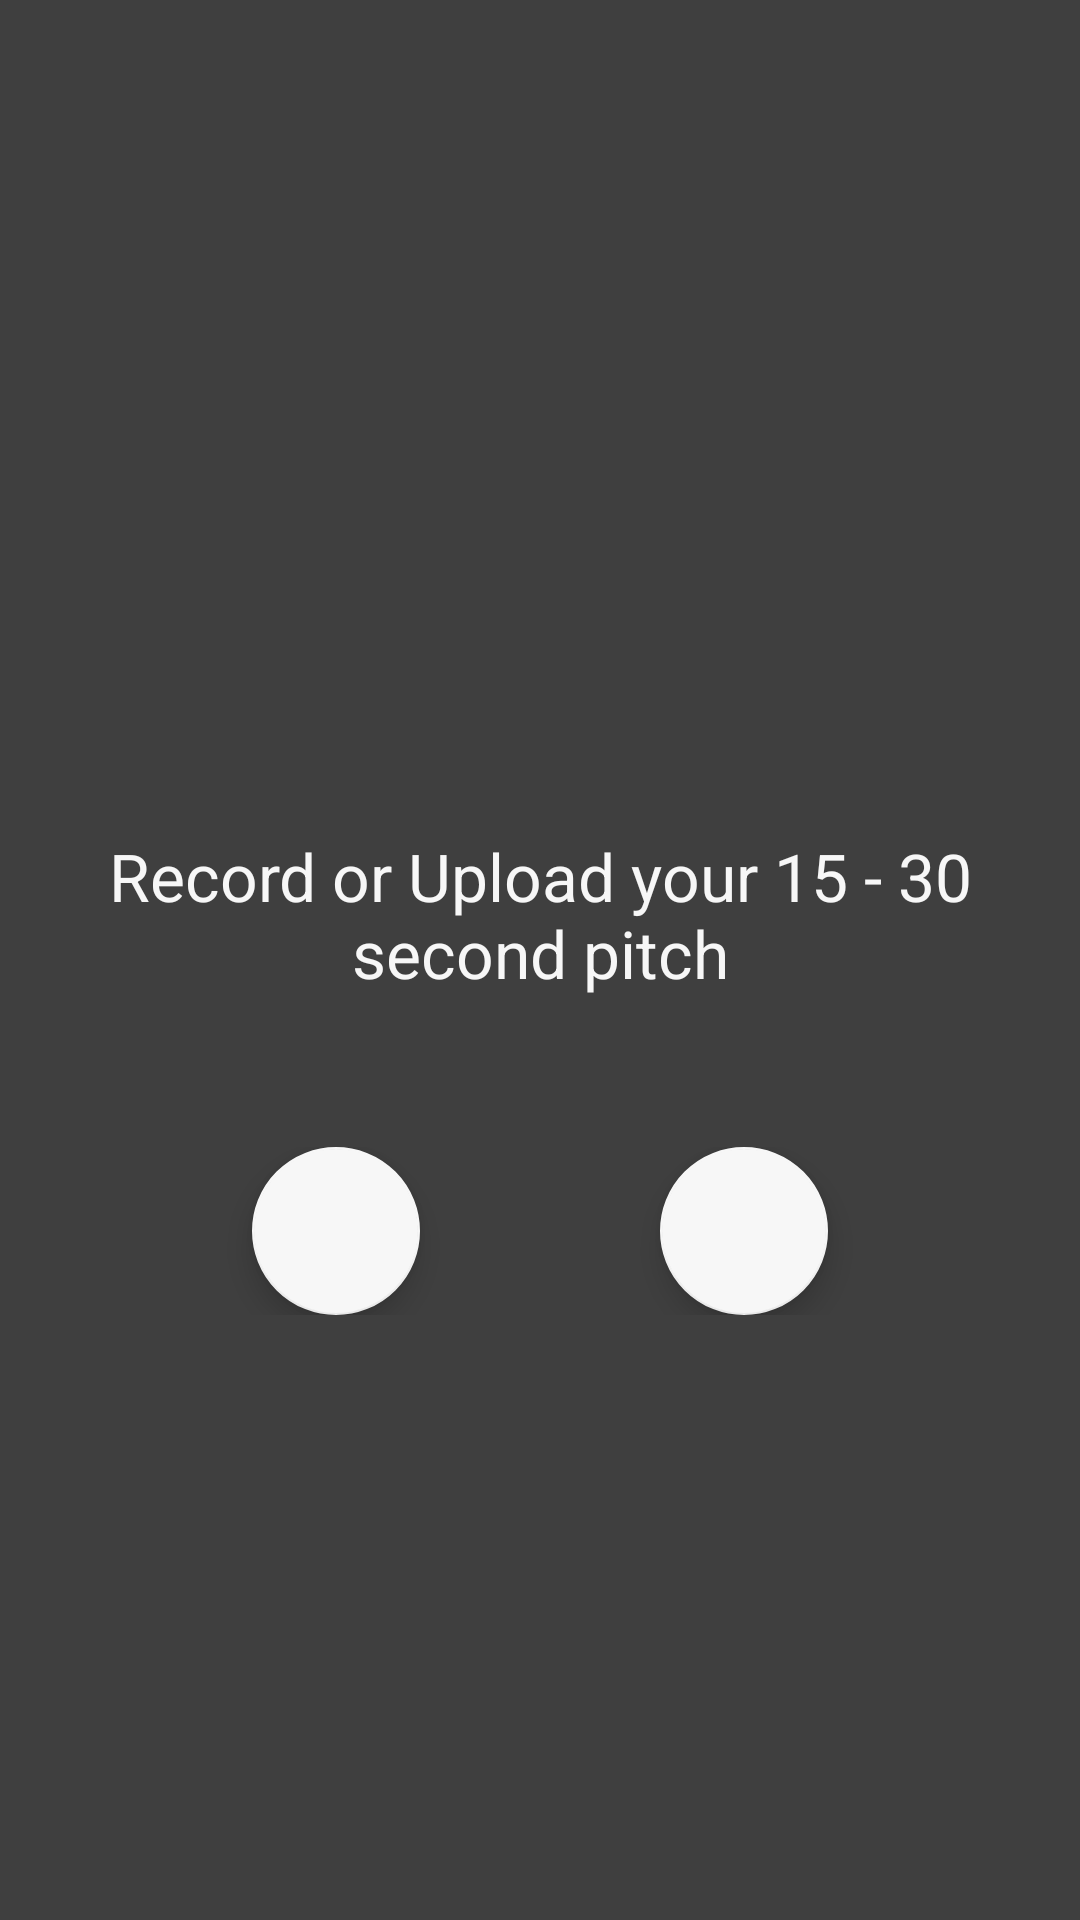

Here is an Android app screen rendered from its layout file. Give the layout XML and the strings, colors and styles it references.
<!-- AndroidManifest.xml: application theme AppTheme -->
<!-- res/layout/fragment_record_pitch.xml -->
<?xml version="1.0" encoding="utf-8"?>
<android.support.design.widget.CoordinatorLayout
    xmlns:android="http://schemas.android.com/apk/res/android"
    xmlns:app="http://schemas.android.com/apk/res-auto"
    xmlns:tools="http://schemas.android.com/tools"
    android:layout_width="match_parent"
    android:layout_height="match_parent"
    android:fitsSystemWindows="true"
    tools:context="com.setmusic.funder.FunderMainActivity">

    <RelativeLayout
                android:layout_width="match_parent"
                android:id="@+id/instructions_container"
                android:visibility="visible"
                android:background="@color/overlayTransparent"
                android:layout_height="match_parent">
        <TextView
            android:layout_width="match_parent"
            android:text="Record or Upload your 15 - 30 second pitch"
            android:textColor="@color/white"
            android:gravity="center|center"
            android:layout_centerInParent="true"
            android:paddingBottom="30dp"
            android:id="@+id/instructions_text"
            android:paddingStart="30dp"
            android:paddingEnd="30dp"
            android:textSize="22sp"
            android:layout_height="wrap_content"/>

        <LinearLayout
            android:layout_width="match_parent"
            android:paddingTop="20dp"
            android:paddingBottom="20dp"
            android:orientation="horizontal"
            android:gravity="center"
            android:layout_below="@id/instructions_text"
            android:layout_centerInParent="true"
            android:id="@+id/button_container"
            android:layout_height="wrap_content">

            <android.support.design.widget.FloatingActionButton
                android:layout_width="wrap_content"
                android:layout_marginStart="40dp"
                android:layout_marginEnd="40dp"
                android:id="@+id/record_button"
                android:layout_height="wrap_content"/>

            <android.support.design.widget.FloatingActionButton
                android:layout_width="wrap_content"
                android:layout_marginStart="40dp"
                android:layout_marginEnd="40dp"
                android:id="@+id/upload_button"
                android:layout_height="wrap_content"/>

        </LinearLayout>

        
            
            
            

    </RelativeLayout>

    <RelativeLayout
        android:layout_width="match_parent"
        android:id="@+id/upload_progress_container"
        android:visibility="gone"
        android:background="@color/overlayTransparent"
        android:layout_height="match_parent">

        <ProgressBar
            android:layout_width="100dp"
            android:layout_height="100dp"
            android:indeterminate="true"
            android:layout_centerInParent="true"
            />

    </RelativeLayout>

</android.support.design.widget.CoordinatorLayout>
<!-- resources referenced by this layout -->
<resources>
  <color name="overlayTransparent">#BF000000</color>
  <color name="white">#f7f7f7</color>
  <style name="AppTheme" parent="Theme.AppCompat.Light.DarkActionBar">
          
          <item name="colorPrimary">@color/topmostColor</item>
          <item name="colorPrimaryDark">@color/topColor</item>
          <item name="colorAccent">@color/white</item>
      </style>
  <color name="topmostColor">#3C5769</color>
  <color name="topColor">#4C6D84</color>
</resources>
